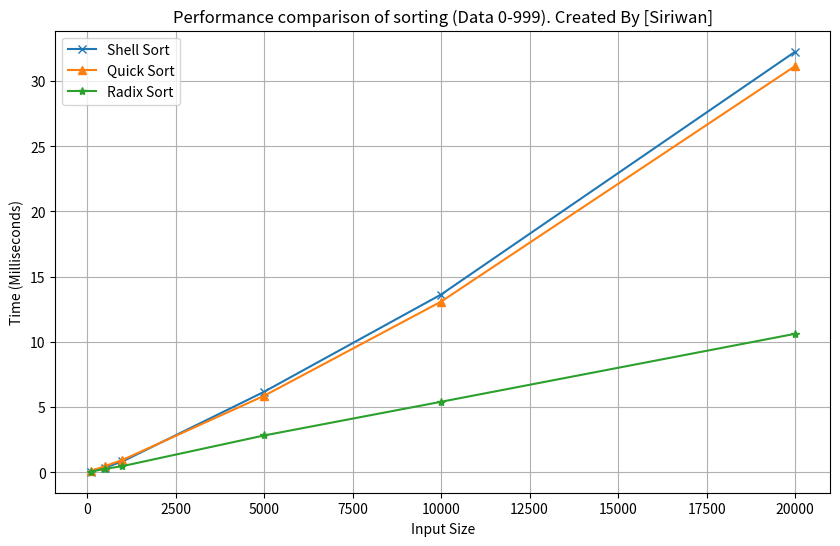

This chart was generated by the following Python code:
import random
import time
import matplotlib.pyplot as plt

# ฟังก์ชันต่างๆ ที่ใช้ในการจัดเรียง
def shell_sort(arr):
    n = len(arr)
    gap = n // 2  # กำหนดระยะห่างเริ่มต้น
    while gap > 0:
        for i in range(gap, n):
            temp = arr[i]
            j = i
            while j >= gap and arr[j - gap] > temp:
                arr[j] = arr[j - gap]
                j -= gap
            arr[j] = temp
        gap //= 2
    return arr

def quick_sort(arr):
    if len(arr) <= 1:
        return arr
    pivot = arr[-1]
    left = [x for x in arr[:-1] if x <= pivot]
    right = [x for x in arr[:-1] if x > pivot]
    return quick_sort(left) + [pivot] + quick_sort(right)

def radix_sort(arr):
    max_val = max(arr)
    exp = 1
    while max_val // exp > 0:
        counting_sort_by_digit(arr, exp)
        exp *= 10
    return arr

def counting_sort_by_digit(arr, exp):
    n = len(arr)
    output = [0] * n
    count = [0] * 10  # 10 หลัก (0-9)
    for i in range(n):
        digit = (arr[i] // exp) % 10
        count[digit] += 1
    for i in range(1, 10):
        count[i] += count[i - 1]
    for i in range(n - 1, -1, -1):
        digit = (arr[i] // exp) % 10
        output[count[digit] - 1] = arr[i]
        count[digit] -= 1
    for i in range(n):
        arr[i] = output[i]

# ฟังก์ชันเปรียบเทียบประสิทธิภาพ
def compare_sort():
    sizes = [100, 500, 1000, 5000, 10000, 20000]
    shell_times = []
    quick_times = []
    radix_times = []
  

    for size in sizes:
        data = [random.randint(0, 999) for _ in range(size)]
        
        # วัดเวลา Shell Sort
        start_time = time.time()
        shell_sort(data.copy())
        shell_times.append((time.time() - start_time) * 1000)

        # วัดเวลา Quick Sort
        start_time = time.time()
        quick_sort(data.copy())
        quick_times.append((time.time() - start_time) * 1000)

        # วัดเวลา Radix Sort
        start_time = time.time()
        radix_sort(data.copy())
        radix_times.append((time.time() - start_time) * 1000)

        # แสดงผลลัพธ์
        print(f"ขนาดข้อมูล {size}:")
        print(f"  Shell Sort: {shell_times[-1]:.2f} มิลลิวินาที")
        print(f"  Quick Sort: {quick_times[-1]:.2f} มิลลิวินาที")
        print(f"  Radix Sort: {radix_times[-1]:.2f} มิลลิวินาที")
    

    # แสดงผลลัพธ์เป็นกราฟ
    plt.figure(figsize=(10, 6))
    plt.plot(sizes, shell_times, marker='x', label='Shell Sort')
    plt.plot(sizes, quick_times, marker='^', label='Quick Sort')
    plt.plot(sizes, radix_times, marker='*', label='Radix Sort')

    plt.title('Performance comparison of sorting (Data 0-999). Created By [Siriwan]')
    plt.xlabel('Input Size')
    plt.ylabel('Time (Milliseconds)')
    plt.legend()
    plt.grid(True)
    plt.savefig('Sorting_Performance_Comparison_All.png')
    plt.show()

# เรียกใช้ฟังก์ชัน
compare_sort()